Dataset: data (GitHub, m-bashari-m/classification-transfer-learning). Classes: chair, clock, telephone.

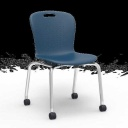
Label: chair

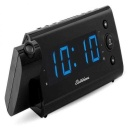
Label: clock

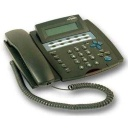
Label: telephone

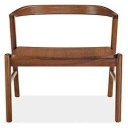
Label: chair

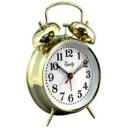
Label: clock

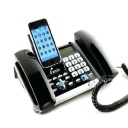
Label: telephone
